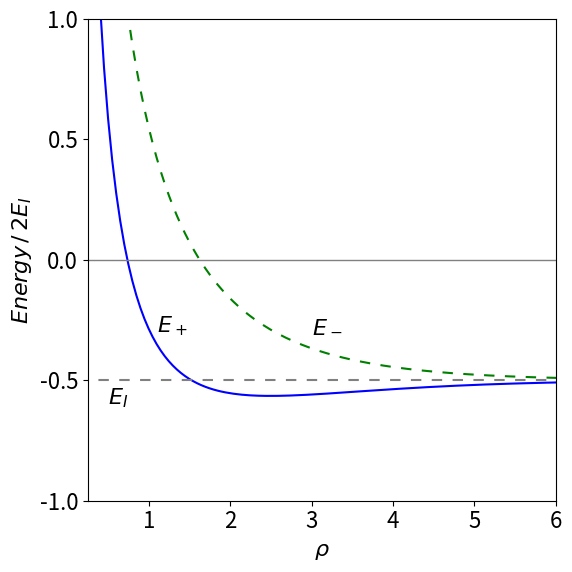

The matplotlib source for this figure:
#!/usr/bin/env python
# coding: utf-8

# # Solutions Q73 - 96

# In[1]:


# import all python add-ons etc that will be needed later on
get_ipython().run_line_magic('matplotlib', 'inline')
import numpy as np
import matplotlib.pyplot as plt
import sympy as sp
sp.init_printing()                # allows printing of SymPy results in typeset maths format
plt.rcParams.update({'font.size': 16})  # set font size for plots


# ## Q73 answer
# (a) Using $\psi = x(L - x)$ the denominator integral is 
# 
# $$\displaystyle \int \psi^*\psi d\tau=\int_0^L x^2(L-x)^2dx= \frac{L^5}{30}$$ 
# 
# and the numerator 
# 
# $$\displaystyle \int \psi^*H\psi d\tau=-\frac{\hbar^2}{2m}\int_0^L x(L-x)\frac{d}{dx}x(L-x)dx=2\frac{\hbar^2}{2m}\int_0^L x(L-x)dx=\frac{\hbar^2}{6m}L^3$$
# 
# The variational energy is therefore $\displaystyle E =5\frac{\hbar^2}{mL^2}$ which is only slightly larger than the true energy $\displaystyle\frac{\pi^2}{2}\frac{\hbar^2}{mL^2}$ by about $1.4$ %.
# 
# (b) The normalisation integral is  $\displaystyle \int \psi^*\psi d\tau=\int_{-L}^L e^{-2ax^2}dx=\sqrt{\frac{\pi}{2a} }$. 
# 
# The expectation value of operator $H$ is $\displaystyle \int \psi^*H\psi d\tau$.
# 
# In the range $\pm L$, $\displaystyle H=-\frac{\hbar^2}{2m} \frac{d^2}{dx^2}\psi$ and elsewhere it is $\displaystyle H=-\frac{\hbar^2}{2m} \frac{d^2}{dx^2}\psi + U\psi$.
# 
# Splitting the integral into three parts gives, gives as per eqn 47, 
# 
# $$\displaystyle E_V=a \frac{\hbar^2}{2m}+ U\left(1-\mathrm{erf}(L\sqrt{2a})\right) $$

# In[2]:


a, x, U, hbar, m, L = sp.symbols('a, x, U, hbar, m, L', positive = True)
inf = sp.oo                                          #  sp.oo is sympy infinity
psi = sp.exp(-a*x**2)
N = sp.integrate(psi**2,(x,-inf,inf))                # normalise

eqa= psi*( -hbar**2/(2*m)*sp.diff(psi,x,x) + U*psi)  # potential value U
eqb= psi*( -hbar**2/(2*m)*sp.diff(psi,x,x) )         # potential zero

EV = sp.integrate(eqa,(x,-inf,-L) ) + sp.integrate(eqb,(x,-L,L) ) + sp.integrate(eqa,(x,L,inf) ) 
sp.simplify(EV/N)


# Taking the derivative of $E_V$ gives 
# 
# $$\displaystyle \frac{dE_V}{dx}=\frac{\hbar^2}{2m}-\frac{LU}{\sqrt{\pi a/2}}e^{-2aL^2}=0$$
# 
# and solving this for $a$ produces the LambertW function.  
# 
# Going back a step and substituting $U=0.5,L=1, \hbar=m=1$ produces $\displaystyle \frac{dE_V}{dx}=\frac{1}{2}-\frac{1}{\sqrt{2\pi a}}e^{-2a}=0$. Solving gives $a=0.2419$ and the variation energy as $0.2836$.
# 
# ![Drawing](integration-fig61a.png) 
# 
# Figure 61a. Particle in a finite well. The variational energy $E_V$ and true energy $E_0$ are shown for the only bound state in the well. The wavefunction shown is the variational one leading to $E_V$
# _____

# ## Q74 answer
# Using the formula equation 47,  the denominator is 
# 
# $$\displaystyle \int\psi^*\psi dx=\int_{-\infty}^\infty \frac{\alpha}{\sqrt{\pi}} e^{-\alpha x^2}dx$$ 
# 
# and because of the $e^{-\alpha x^2}$ term an error function is likely to be involved with the integral. To check this we can look up the integral or use SymPy;

# In[3]:


alpha, x, hbar, m, k = sp.symbols('alpha, x, hbar, m, k', positive = True)
inf = sp.oo                                                 # sp.oo is sympy infinity
pi  = sp.pi
psi = sp.sqrt(alpha/sp.sqrt(pi))*sp.exp(-alpha*x**2/2)
N   = sp.simplify(sp.integrate(psi**2,(x,-inf,inf) ) )      # normalisation integral psi x psi, 
N


# In[4]:


Hpsi = -hbar**2/(2*m)*sp.diff(psi,x,x)- k*x**4*psi  # H x psi 
Enrg = sp.integrate(psi*Hpsi,(x,-inf,inf) )/N   # E = integral psi x H x psi /normalisation.
sp.simplify(Enrg)


# from which  energy is $\displaystyle E= \frac{\alpha \hbar^2}{4m}-\frac{3k}{4\alpha ^2} $.
# 
# The next step is to differentiate this energy wrt $\alpha$ to find the minimum variational energy. Differentiating gives $\displaystyle \alpha^3 = \frac{6mk}{\hbar^2}$ which produces 
# 
# $$\displaystyle E=\frac{(72k)^{1/3}}{8}\left( \frac{\hbar^2}{2m} \right)^{2/3}=1.0817 k^{1/3} \left( \frac{\hbar^2}{2m} \right)^{2/3}$$
# 
# which is a good approximation to the true energy of $\displaystyle 1.060 k^{1/3} \left( \frac{\hbar^2}{2m} \right)^{2/3}$.
# 
# ## Q75 answer
# (a, b) The H atom energy levels are $E_n = -RZ^2/n^2 \mathrm{\,cm^{-1}}$, where $R$ is the Rydberg and $n$ the principal quantum number. The energy is therefore $E_1(He) = -2RZ^2 = -8\times 109737 = -877 896 \mathrm{\,cm^{-1}}$ or $-108.8$ eV.
# 
# The energy to ionize He$^+$ is $E_1 = 4R$, or $54.4$ eV which is $4 \times 13.6$ eV the ionization of the H atom. The total experimental energy is $-(54.4 + 24.5) = -79$ eV and the crude theoretical value $-108.8$, which is considerably larger. In (a) it was supposed that the He atom was twice an H atom with no electron-electron interaction or electron-nuclear interaction between opposite atoms; clearly this is wrong. The terms missing are of the form of $\pm e^2/r_{12}$ where $r_{12}$ is the separation between the two electrons or electrons and nuclei.
# 
# The equation given in the question allows for electron-electron interaction but not screening of the nuclear charge by the other electron; the variational approach is empirical but should have the effect of reducing the error by changing the effective screening between electrons.
# 
# (c) The wavefunction is normalized so that $\int \varphi^*\varphi d\tau =1$ and the expectation value is given in the question for the ground state energy, therefore the only calculation remaining is to find the minimum energy in terms of $\zeta$. This is done by solving
# 
# $$\displaystyle \frac{d}{d\zeta}\int \varphi^*H \varphi d\tau = \frac{e^2}{4\pi\epsilon_0a_0}\left( 2\zeta-2Z+\frac{5}{8} \right)=0$$
# 
# which gives $\zeta=Z-5/16$. The energy given in the question is 
# 
# $$\displaystyle E=\frac{e^2}{4\pi\epsilon_0a_0}\left( \zeta^2-2Z\zeta+\frac{5}{8}\zeta \right)$$
# 
# which on substituting for $\zeta$ gives the variation result as 
# 
# $$\displaystyle E_{var}= \frac{e^2}{4\pi\epsilon_0a_0}\left( Z-\frac{5}{16} \right)^2$$
# 
# which with $Z=2$ is $\displaystyle E_{var}= \frac{e^2}{4\pi\epsilon_0a_0}\left(\frac{27}{16} \right)^2=-77.5 $ eV.
# 
# As a check, using $Z=\zeta = 2$ instead of the variational value gives $\displaystyle E_{var}= -\frac{5}{4}\frac{e^2}{4\pi\epsilon_0a_0} =-34.06$ eV. The improvement in ground state energy due to the variational treatment is therefore from $-34.06$ eV to $-77.5$ eV producing a result close to the experimental value of $-79$ eV and quite a considerable improvement.
# 
# ## Q76 answer
# The expression to be evaluated with $\beta=1$ is 
# 
# $$\displaystyle E_V=-\frac{\displaystyle \int_{-\infty}^\infty \frac{1}{2}e^{-\alpha x^2/2}\frac{d^2}{dx^2}e^{-\alpha x^2/2} + (1-e^{- x^2})e^{-\alpha x^2/2} dx}{\displaystyle  \int_{-\infty}^\infty e^{-\alpha x^2}}dx$$ 
# 
# Using SymPy to calculate the integrals

# In[5]:


alpha, beta, x = sp.symbols('alpha, beta, x',positive=True)
inf = sp.oo                            # sp.oo is sympy infinity
psi = sp.exp(-alpha*x**2/2)            # wavefunction
N   = sp.integrate(psi**2,(x,-inf,inf))    #  normalisation. sp.oo is sympy infinity

Hpsi = (-sp.diff(psi,x,x)/2 + (1-sp.exp(-beta*x**2))*psi )
EV   = sp.simplify( sp.integrate(psi*Hpsi,(x,-inf,inf) )/N )    # variational energy. 
EV


# which with $\beta=1$ gives the variational energy as $\displaystyle E_V= 1+\frac{\alpha}{4}-\sqrt{\frac{\alpha}{1+\alpha}}$. 
# 
# The next step step is to find the minimum energy by differentiating by $\alpha$ which gives $\displaystyle \frac{dE_V}{d\alpha}=\frac{(\alpha^{3/2}+\alpha^{1/2})(\alpha+1)^{1/2}-2}{4\sqrt{\alpha}(\alpha+1)^{1/2}} =0$. 
# 
# Solving this using the numerator gives a value of $0.748$

# In[6]:


sp.solve( (alpha**(3/2) + alpha**(1/2) )*( alpha +1 )**(1/2)-2,alpha )


# This result gives an energy of $E_V=0.53284$. This is close to but a little higher than the numerical solution, which is $0.5226$.  
# 
# When $\beta = 1/10$ the potential is wider and the levels lower; the variational value is $0.20522$, which is also a little higher than the numerical value of $0.20473$. Note that an analytical solution is not available, so we have estimated an unknown value but its accuracy is not known unless wavefunctions that are more complex are used and a lower energy obtained. When you look at how to calculate numerical solutions (Chapter 11) you will see how much simpler the variational method is. The numerical value is itself only approximate, but as it is lower than the variational value, we may surmise that it is more accurate. However, the numerical value could be below the true value, there is no guarantee that it is not, unlike the variational answer. Our calculated energies are close to one another, which suggest that both methods have produced reasonably accurate values.
# 
# ## Q77 answer
# Using equations 47 and 60, the denominator in $E_V$ is 
# 
# $$N=\displaystyle \int_0^\infty R(r)^2 r^2dr\int_0^\pi \sin(\theta)d\theta\int_0^{2\pi}d\varphi=4\pi\int_0^\infty r^2e^{-\alpha r^2}dr$$ 
# 
# and the remaining integral has a standard form producing 
# 
# $$\displaystyle N= 4\pi\frac{\sqrt{\pi}}{4\alpha^{3/2}}=\left(\frac{\pi}{\alpha}\right)^{3/2}$$
# 
# Th expectation value is $\int \psi H\psi d\tau$ which is 
# 
# $$\displaystyle 4\pi\int_0^\infty R(r)\left( -\frac{1}{2r}\frac{d^2}{dr^2}rR(r)-\frac{R(r)}{r} \right) r^2dr$$
# 
# Evaluating using $R(r)=e^{-\alpha r^2/2}$ using SymPy gives $\displaystyle E_V = \frac{3\alpha}{4}-2\sqrt{\frac{\alpha}{\pi}}$.

# In[7]:


r, alpha = sp.symbols('r, alpha', positive = True)
inf= sp.oo                          # sp.oo is sympy infinity
pi = sp.pi
R  = sp.exp(-alpha*r**2/2)                               # radial wavefunction
eq = 4*pi* R*( -sp.diff(r*R,r,r)/(2*r) - R/r )*r**2   # numerator integral psi H psi     
EV = sp.integrate(eq, (r,0,inf)) /sp.sqrt((pi/alpha)**3) # divide by normalisation N. 
sp.simplify(EV)


# Differentiating wrt $\alpha$ gives $\displaystyle \frac{dE_V}{d\alpha}= \frac{3}{4}-\frac{1}{\sqrt{\alpha\pi}}=0$ from which the minimum $\displaystyle \alpha = \frac{16}{9\pi}$ and the variational energy $\displaystyle -\frac{4}{3\pi}$.
# 
# ## Q78 answer
# The area is $\displaystyle A=\int_0^1\int_x^{2x} \sin(x+y)dydx$ 
# 
# which evaluates to 
# 
# $$\displaystyle A= -\int_0^1 \cos(x+y)\bigg|_x^{2x}dx=\to=-\frac{\sin(3)}{3}+\frac{\sin(2)}{2}=0.408$$
# 
# and this should be multiplied by $\sigma$ to obtain the total mass.  The centre of mass is the average weighted with the variation in mass and is 
# 
# $$\displaystyle \langle x\rangle=\frac{1}{A}\int_0^1\int_x^{2x} x\sin(x+y)dydx  \qquad  \langle y\rangle=\frac{1}{A}\int_0^1\int_x^{2x} y\sin(x+y)dydx$$
# 
# where the $\sigma$ cancels out. Treating $x$ as constant the integral in $y$ gives $\displaystyle \int x\sin(x+y)dy= x\cos(2x)-x\cos(x)$. Integrating this and adding limits gives $\langle x\rangle = 0.275/0.408$. The similar integral $\langle y \rangle = 0.404/0.408$.
# 
# The moments of inertia are 
# 
# $$\displaystyle I_x=\frac{1}{A}\int_0^1\int_x^{2x} y^2\sin(x+y)dydx  \qquad  I_y=\frac{1}{A}\int_0^1\int_x^{2x} x^2\sin(x+y)dydx$$
# 
# and using SymPy gives $I_x= 0.4496; I_y= 0.2027$ and these should be multiplied by $\sigma$.

# In[8]:


x, y = sp.symbols('x, y',positive =True)

eq = x**2*sp.sin(x+y)
Iy = sp.integrate(sp.integrate( eq, (y,x,2*x) ), (x,0,1.0) )

eq = y**2*sp.sin(x+y)
Ix = sp.integrate(sp.integrate( eq, (y,x,2*x) ), (x,0,1.0) )
print('{:8.4f}{:8.4f}'.format( Ix,Iy ) )


# ## Q79 answer
# The radial part can be separated from the angular part as there is no function with terms such as $r\theta$ and the angular terms are independent of one another. The triple integral is therefore split into the product of three separate integrals. The angular integral between $\psi_{311}$ and $\psi_{310}$ is part 
# 
# $$\displaystyle \int_0^{2\pi}e^{-i\varphi}d\varphi \int_0^\pi \cos(\theta)\sin^2(\theta) d\theta$$
# 
# This can be evaluated by inspection, because the cosine has a value of $1$ at $\theta = 0$ and $-1$ at $\theta = \pi$ and is 'odd' over the region $0 \to \pi$ therefore the integral is zero. This can be confirmed by direct calculation.
# 
# ## Q80 answer
# The normalization is found using equation 56, and by substitution 
# 
# $$\displaystyle N^2\int_0^{2\pi}d\varphi\int_0^\pi\sin^5(\theta)d\theta=1$$
# 
# The exponential part becomes one because the complex conjugate is formed from $\psi^*\psi$ making the $\varphi$ integral $2\pi$. The integral in $\theta$ can be converted to an exponential and expanded, $\displaystyle \int_0^\pi\sin^5(\theta)d\theta=\frac{16}{15}$. The nromalisation is therefore $N=\sqrt{15/(32\pi)}$.
# 
# (b) To test for orthogonality the two different wavefunctions are multiplied and integrated over all space as for normalization. Only the exponential part in $\varphi$ is different so that only this integral need be considered. The result is 
# 
# $$\displaystyle \int_0^{2\pi} e^{-2i\varphi^*} e^{2i\varphi} d\varphi =\int_0^{2\pi} e^{4i\varphi}d\varphi=4ie^{4i\varphi}\bigg|_0^{2\pi}=4i(e^{8i\pi}-1)=0$$
# 
# because for even $n,\; e^{ni\pi} = 1$, therefore the wavefunctions are orthogonal.
# 
# ## Q81 answer
# Rearranging the integral produces $\displaystyle I^2 =\int_0^\infty\int_0^\infty e^{-y^2-x^2}dydx$. 
# 
# Changing the coordinates produces $\displaystyle I^2 =\int_0^{2\pi}\int_0^\infty e^{-r^2}r drd\theta$. 
# 
# This can now be split into two integrals as there is no term in both $r$ and $\theta$ giving $\displaystyle I^2=\frac{\pi}{2}\int_0^\infty e^{-r^2}r dr$.
# 
# This integral has a standard form making $\displaystyle I=\sqrt{\frac{\pi}{4}}$.
# 
# ## Q82 answer
# (a) The integral will be $\displaystyle Z = \int_{n=1}^\infty e^{-E_n/k_BT}dn\equiv \int_{n=1}^\infty e^{-an^2}dn$ 
# 
# where the constant $a = h^2/(8mL^2k_BT)$. Using the method of the previous question, 
# 
# $$\displaystyle Z^2= \int_0^{\pi/2}\int_0^\infty e^{-ar^2}rdrd\theta$$
# 
# which evaluates to $\displaystyle Z=\frac{L}{h}\sqrt{2\pi mk_BT}$,
# 
# The total partition function is $\displaystyle Z^3= \left( \frac{L}{h} \right)^3(2\pi mk_BT)^{3/2}$.
# 
# The mass of a benzene molecule is $78 \times 1.66 \cdot 10^{-27}$ kg, the mean free path is $L = k_BT/(\sqrt{2}\sigma^2 p) \approx 100$ nm (with $\sigma = 0.3\cdot10^{-9}$ m and area $\pi\sigma^2$) making the partition function $Z^3 \approx 7 \cdot 10^{11}$.
# 
# (b) At the average thermal energy the quantum number is $\approx 17560$, and the energy gap to the next value is $\approx 6 \cdot 10^{-21}$ J. This energy is far larger than expected. The reason is that we used the mean free path, which is small, rather than the size of the container to define $L$. If $L$ were $100$ cm instead of $100$ nm then the energies would be $10^{14}$ times smaller. Assuming that the size of the container determines $L$ seems to be too much of an approximation, as it assumes that the gas molecules do not interact, similarly assuming that $L$ is the mean free path is also not good enough, but for a different reason. The mean free path is an average value and if the exponential distribution of path lengths between collisions was used instead of a single value then small energy gaps are calculated. The distribution of collision distances produces a continuous range of $L$ values and consequently of energies. This range will in effect make the energy levels continuous.
# 
# (c) The partition function can then be written as $Q=\alpha T^{3N/2}$ where $\alpha$ is the collection of parameters and constants, $\displaystyle \alpha = \frac{V^N}{N!}\left( \frac{2\pi mk_B}{h^2} \right)^{3N/2}$. 
# 
# The entropy is 
# 
# $$\displaystyle S=k_B\left( \frac{\partial \ln(Q)T}{\partial T} \right)_V=k_B\ln(Q)+\frac{k_BT}{Q}\left( \frac{\partial Q}{\partial T} \right)_V=k_B\ln(\alpha)+\frac{3Nk_B}{2}(\ln(T)+1)$$
# 
# Using Stirling's approximation $\ln(N!) \approx N\ln(N) - N$ and as the gas is ideal the volume $V = L^3$ should be equal to $Nk_BT/p$ and substituted for $V$ in $\alpha$. Substituting for the constants with the mass $m = 200.59 \,u $ kg ($u$ is the atomic mass unit) and $k_B$ Boltzmann's constant, the translational entropy at $1\,\mathrm{ bar}= 10^5$ Pa and 300K is $S\approx 175\, \mathrm{J\,K^{-1}\, mol^{-1}}$. The equation for $S$ is a version of the Sakur-Tetrode equation.
# 

# ## Q83 answer
# The Jacobian represents the same area or volume element in two different coordinate systems, in this case these are $(x, y)$ and $(u, t)$. A probability of a number being in a region in $(x, y)$ is found by transforming from the original linear coordinates, but because distributions are involved, the chance of being at a given place is changed because the areas enclosed are the same.
# 
# (a) the Jacobian determinant is 
# 
# $$\displaystyle \frac{\partial (u,v)}{\partial(x,y)}=
# \begin{vmatrix} 
# \displaystyle\frac{\partial u}{\partial x} &\displaystyle\frac{\partial u}{\partial y} \\
# \displaystyle\frac{\partial v}{\partial x} &\displaystyle\frac{\partial v}{\partial y} \\
# \end{vmatrix}$$
# 
# which means that $u$ and $v$ are required in terms of $x$ and $y$. The ratio of the two equations produces $y=x\tan(2\pi v)$ therefore $2\pi v=\tan^{-1}(y/x)$. Squaring and adding the equations produces $x^2+y^2=-2\ln(u)$ and $u=e^{-(x^2+y^2)/2}$. The differentiations can be performed quite easily as they are standard ones, for example $\displaystyle \frac{d\tan^{-1}(ax)}{dx}=\frac{a}{1+a^2x^2}$. The result is 
# 
# $$\displaystyle \frac{\partial (u,v)}{\partial(x,y)}=
# \begin{vmatrix} 
# \displaystyle -xe^{(x^2+y^2)/2} &\displaystyle -ye^{(x^2+y^2)/2} \\
# \displaystyle -\frac{y}{2\pi(x^2+y^2)} &\displaystyle  \frac{x}{2\pi(x^2+y^2)} \\
# \end{vmatrix} =\frac{1}{\sqrt{2\pi}}e^{-x^2/2}\frac{1}{\sqrt{2\pi}}e^{-y^2/2} $$
# 
# written to make the two distributions clear.
# 
# (b) If $(x-\mu)/\sigma$ and $(y-\mu)/\sigma$ are substituted for  $x$ and $y$ respectively and the transform repeated the distribution has the form $\displaystyle \frac{1}{\sqrt{2\pi\sigma} }e^{(x-\mu)^2/2\sigma^2}$ and similarly for $y$.
# 
# ## Q84 answer
# The Jacobian determinant is
# 
# $$\displaystyle \frac{\partial (u,v)}{\partial(\varphi,\theta)}=
# \begin{vmatrix} 
# \cos(\varphi)\cos(\theta) &-\sin(\varphi)\sin(\theta) \\
# \cos(\varphi)\sin(\theta) & \sin(\varphi)\cos(\theta) \\
# \end{vmatrix} = \sin(\varphi)\cos(\varphi)$$
# 
# which in this case should be inverted when put into the integral giving,
# 
# $$\displaystyle \int\int \sqrt{\frac{\sin(\varphi)}{\cos(\theta)} }\cdot\frac{1}{\sin(\varphi)\cos(\varphi)}dudv=\int\int \sqrt{\frac{1}{\cos(\theta)\sin(\varphi)\cos^2(\varphi)} }dudv$$
# 
# The substitutions now have to be made. From the definitions of $u$ and $v$, $u^2 + v^2 = \sin^2(\varphi)$ and therefore $\cos^2(\varphi)=1-u^2 -v^2$ and  
# 
# $$\displaystyle \int\int \frac{1}{\sqrt{u}\sqrt{1-u^2-v^2}}dudv$$
# 
# At this point it is necessary to include the limits and although they could have been added from the start only now are they used. Both lower limits are at zero and therefore also $u = v = 0$. From the definition of the new coordinates $\tan(\theta) = v/u$ and $u^2 + v^2 = \sin^2(\varphi)$. When $\varphi = \pi/2,\, \sin(\varphi) = 1$ and $v$ therefore has values from $0 \to v = 1 - u^2$ and $u$ ranges from $0 \to 1$. The integral in $v$ has a standard form for $\tan^{-1}$ (see Section 2.13) and has to be performed first as the limit contains $v$.
# 
#  $$\begin{align}\displaystyle I=&\int_0^1\int_0^{\sqrt{1-u^2}} \frac{1}{\sqrt{u}\sqrt{1-u^2-v^2}}dvdu \\
#  =&\int_0^1 \frac{1}{\sqrt{u}}\tan^{-1}\left(\frac{v}{\sqrt{1-u^2-v^2}}\right)\bigg|_0^{v=\sqrt{1-u^2}}du \\
#  =&\int_0^1 \frac{1}{\sqrt{u}}du\left(\tan^{-1}(\infty)-\tan^{-1}(0)\right)\\
#  =&\pi\end{align}$$
# 
# and where $\tan^{-1}(\infty) = \pi/2$ was used.
# 
# ## Q85 answer
# One way of doing the calculation is to differentiate the functions directly in a $3\times 3$ matrix then to calculate the determinant. The calculation is

# In[9]:


a, theta, u, v = sp.symbols('a, theta, u, v',positive = True)

fx = a*sp.sqrt((u**2 - 1)*(1 - v**2))*sp.cos(theta)
fy = a*sp.sqrt((u**2 - 1)*(1 - v**2))*sp.sin(theta)
fz = a*u*v

dxu = sp.diff(fx,u)
dxv = sp.diff(fx,v)
dxt = sp.diff(fx,theta)
dyu = sp.diff(fy,u)
dyv = sp.diff(fy,v)
dyt = sp.diff(fy,theta)
dzu = sp.diff(fz,u)
dzv = sp.diff(fz,v)
dzt = sp.diff(fz,theta)

Jac = sp.Matrix([ [dxu, dxv,dxt ],  [dyu, dyv,dyt ], [dzu, dzv,dzt ]  ] )
sp.simplify(Jac.det())


# The volume element is therefore $dxdydz = a^3(v^2 - u^22)du dv d\theta$.
# 
# ## Q86 answer
# (a) Because the wavefunctions $\varphi$ are real there is no need to label them as complex conjugates. The calculation is
# 
# $$\displaystyle (a\varphi_{2s}e^{iEt/\hbar} +b\varphi_{2p_z}e^{iEt/\hbar} )(a\varphi_{2s}e^{-iEt/\hbar} +b\varphi_{2p_z}e^{-iEt/\hbar})= a^2\varphi_{2s}^2+2ab \varphi_{2s}\varphi_{2p_z}+b^2\varphi_{2p_z}^2$$
# 
# and no integration is necessary. 
# 
# (b) The product is 
# 
# $$\displaystyle \begin{align}P&=\left( \frac{\sqrt{3}}{2}\varphi_{1s}e^{iE_{1s}t/\hbar} + \frac{1}{2}\varphi_{2s}e^{iE_{2s}t/\hbar}  \right)\left( \frac{\sqrt{3}}{2}\varphi_{1s}e^{-iE_{1s}t/\hbar} + \frac{1}{2}\varphi_{2s}e^{-iE_{2s}t/\hbar}  \right)\\& = \frac{3}{4}\varphi_{1s}^2 +\frac{\sqrt{3}}{2}\varphi_{1s}\varphi_{2s}e^{i(E_{1s}-E_{2s})t\hbar} +\frac{1}{4}\varphi_{2s}^2\end{align}$$
# 
# A product $\varphi^*\varphi$ which can represent a probability has to be real and the exponential terms can be written as a cosine making the result 
# 
# $$\displaystyle P=\frac{3}{4}\varphi_{1s}^2 +\frac{\sqrt{3}}{2}\varphi_{1s}\varphi_{2s}\cos(\Delta \omega t) +\frac{1}{4}\varphi_{2s}^2$$
# 
# which oscillates with a frequency of $\Delta \omega = (E_{2s} - E_{1s})/\hbar$  radians/sec. Both the $\varphi_{1s}$ and $\varphi_{2s}$ wavefunctions are symmetrical about $\pm z$ there can be no dipole formed because $r$, the radial distance is always positive, for example $\varphi_{1s} \sim e^{-r/a_0}$. To prove this only the integral from the cross term needs to be calculated, the normalization terms in front of the wavefunctions are ignored as they only multiply the result by a constant value. 
# 
# The change to cylindrical coordinates is also made $r=\sqrt{R^2+z^2}$ where $R$ the radial distance in the $x-y$ plane 
# 
# $$\displaystyle \int_0^{2\pi}\int_1^\theta e^{-\sqrt{R^2+z^2}/a_0}\left( 2-\frac{\sqrt{R^2+z^2}}{a_0} \right)e^{-\sqrt{R^2+z^2}/2a_0}R\,dRd\theta \\ = 2\pi\int_1^\theta e^{-3\sqrt{R^2+z^2}/2a_0}\left( 2-\frac{\sqrt{R^2+z^2}}{a_0} \right)R\,dR$$
# 
# This integral can be significantly simplified by the substitution $u^2 = R^2 + z^2$ and $du = RdR$. The limits become $0 \to |z|$ (because of the square root) and the other limit remains at infinity. The integral is now 
# 
# $$I=\displaystyle 2\pi \int_{|z|}^\infty e^{-3u/2a_0} \left(2-\frac{u}{a_0} \right)udu$$
# 
# which can be completed by integrating by parts giving 
# 
# $$\displaystyle I= \frac{4\pi}{27}(9 u^2-6a_0 u-4a_0^2)e^{-3u/2a_0}\bigg|_{|z|}^\infty=\frac{4\pi}{27}(9 |z|^2-6a_0 |z|-4a_0^2)e^{-3|z|/2a_0}$$
# 
# This is an even function because $|z|$ is always positive. When this result is multiplied by $\cos(\Delta \omega t)$ the function will oscillate up and down but the symmetry remains because cosine is an even function and therefore symmetrical about $z=0$ and can never produce an oscillating dipole.
# 
# (c) In this case $\displaystyle \psi = \frac{\sqrt{3}}{2}\varphi_{1s}e^{-E_{1s}t\hbar}+\frac{1}{2}\varphi_{2p_z}e^{-iE_{2p_z}t\hbar}$ and again the integral will only have one time-dependent term which is 
# 
# $$\displaystyle \int \frac{\sqrt{3}}{2}\varphi_{1s}\varphi_{2p_z}e^{i(E_{1s}-E{2p_z}t/\hbar}d\tau$$
# 
# Defining $\Delta\omega = (E_{2p_z}- E_{1s})/\hbar$ and taking the real part by changing the exponential to a cosine, adding wavefunctions and limits but ignoring the normalization terms as these are constants, integrating over $\theta$ leaves the integral 
# 
# $$\displaystyle 2\pi z\cos(\Delta\omega t)\int_1^\infty e^{-3\sqrt{R^2+z^2}/2a_0}R\,dR$$
# 
# Using the substitution $u^2 = R^2 + z^2$ as before gives a standard integral 
# 
# $$\displaystyle I=\displaystyle 2\pi z\cos(\Delta\omega t)\int_{|z|}^\infty e^{-3u/2a_0}udu = z\frac{4\pi}{9}a_0\cos(\Delta\omega t)(2a_0+3|z|)e^{-3|z|/2a_0}$$
# 
# which is an odd function of $z$ and as time progresses, the cosine varies from $-1 \to 1$, and a changing dipole along the z-axis is produced. This means that a radiative transition is possible.
# 
# ![Drawing](integration-fig62.png)
# 
# Figure 62. The cross terms in the integral of a $1s + 2s$ and a $1s + 2p_{z}$ superposition calculated when the cosine term is $1$ and when $-1$. Only in the $1s + 2p_z$ transition is an oscillating dipole produced. ($a_0 = 0.529$ nm)
# _____

# ## Q87 answer
# (a) This integral is an overlap integral because the wavefunctions are not functions of the internuclear separation $R$, 
# 
# $$\displaystyle \int \varphi_1\frac{q^2}{R}\varphi_2 d\tau =\frac{q^2}{R} \int \varphi_1\varphi_2 d\tau=\frac{q^2}{R}S$$
# 
# (b) Substituting the prolate spherical coordinates and values for $\rho_1$ etc. into the resonance integral, equation 73, rearranging and simplifying gives 
# 
# $$\displaystyle \begin{align} A &= \int \varphi_1\frac{q^2}{r_1}\varphi_2 d\tau 
# = \frac{q^2}{\pi a_0^4} \int e^{-\rho_1} \frac{1}{\rho_2}e^{-\rho_2}d\tau \\&
# = \rho^3\frac{q^2}{4\pi a_0}\int_0^{2\pi}\int_{-1}^1\int_1^\infty e^{-u\rho}\left( \frac{u^2-v^2}{u+v} \right) dudvd\theta \\&= \rho^3\frac{q^2}{2 a_0}\int_{-1}^1\int_1^\infty e^{-u\rho}\left(u-v \right) dudv   \\&= \frac{q^2}{a_0}\rho(\rho+1)e^{-rho}  \end{align}$$

# In[10]:


rho, u, v, q, a0 = sp.symbols('rho, u, v, q, a0', positive = True)
inf = sp.oo                       ## sp.oo is sympy infinity
eq = sp.exp(-u*rho)*(u - v)
sp.simplify( sp.integrate(  sp.integrate ( q**2*rho**3/(2*a0)*eq, (u,1,inf) ) , (v,-1,1)  ) )


# (b) To plot the energies Matplotlib will be used using the results just obtained and those in the text.

# In[11]:


fig = plt.figure(figsize=(6,6))         # now using python with numpy
plt.rcParams.update({'font.size': 16})  # set font size for plots

a0 = 1
q  = 1
EI = q*q/(2*a0)
x  = np.linspace(0.1,10,200)           # values along x axis

# define functions for plotting

fA = lambda rho: (q**2*rho + q**2)*np.exp(-rho)/a0    # use f prefix to remind us that its a function
fC = lambda rho: q**2*(-rho + np.exp(2*rho) - 1)*np.exp(-2*rho)/(a0*rho)
fS = lambda rho: (rho**2/3 + rho + 1)*np.exp(-rho)

H11 = lambda rho: -EI + q**2/(a0*rho) - fC(rho)
H12 = lambda rho : fS(rho)*(-EI + q**2/(a0*rho) ) - fA(rho) 

fEplus  = lambda rho: (H11(rho) + H12(rho) )/( 1 + fS(rho) )
fEminus = lambda rho: (H11(rho) - H12(rho) )/( 1 - fS(rho))

plt.plot(x,fEplus(x),color='blue')
plt.plot(x,fEminus(x),color='green',linestyle=(5,(5,5)))

plt.ylim([-1,1])
plt.xlim([0.25,6])

plt.axhline(0,color='grey',linewidth=1)  # horizontal line at zero

plt.yticks([-1,-0.5,0,0.5,1])
plt.xlabel(r'$\rho$')
plt.ylabel(r'$Energy \,/\,2E_I$')
plt.axhline(-EI,color='grey',linestyle=(5,(5,5)))

plt.annotate(r'$E_-$',xy=(3,-0.3))
plt.annotate(r'$E_+$',xy=(1.1,-0.3))
plt.annotate(r'$E_I$',xy=(0.5,-0.6) )
plt.tight_layout()

plt.show()


# ## Q88 answer
# (a) A circle of unit radius $R$, has the polar equation $r=R$ then 
# 
# $$\displaystyle S=\int_0^{2\pi} Rd\theta=2\pi R$$
# 
# which is the circumference as integration was around the whole circle.
# 
# (b) As $r=e^{-\theta/a}$ then $dr/d\theta =-e^{-\theta/a}/a$. The arc length becomes 
# 
# $$\displaystyle S=\int_0^{2\pi} \sqrt{ e^{-2\theta/a}\left(1+\frac{1}{a^2}\right) }d\theta =\sqrt{ a^2+1 }\left(1-e^{-2\pi/a} \right) $$
# 
# (c) Using equation 83 and $dy/dx=\sinh(x)$ gives 
# 
# $$\displaystyle S=\int_0^{x_0}\sqrt{1+\sinh^2(x)}dx$$
# 
# Using the hyperbolic trig identity $\cosh^2(x)-\sinh^2(x)=1$ gives 
# 
# $$\displaystyle S=\int_0^{x_0}\cosh(x)dx=\sinh(x_0)$$
# 
# (d) $r=a\theta$ and $dr/d\theta=a$  giving 
# 
# $$\displaystyle S=a\int_0^{2\pi}\sqrt{1+\theta^2}d\theta =\frac{a}{2}\left(x\sqrt{1+x^2}+\sinh^{-1}(x)\right)\bigg|_0^{2\pi}$$
# 
# is a standard integral and evaluates to $21.26a$.
# 
# ## Q89 answer
# he ellipse has to be used to define the limits to the calculation. The maximum and minimum $y$ values are $\pm b\sqrt{1 - x^2/a^2}$ and the maximum and minimum $x$ are $\pm a$. Draw out the ellipse if you are not sure of this. The are is 
# 
# $$\displaystyle A=\int_{-a}^a\int_{-b\sqrt{1-x^2/a^2}}^{b\sqrt{1-x^2/a^2}}1dydx= 2b \int_{-a}^a \sqrt{1-\frac{x^2}{a^2} }=\pi ab$$
# 
# The second integral is standard and is 

# In[12]:


a, b, x, y = sp.symbols('a, b, x, y',positive =True)
eq = sp.sqrt(1 - x**2/a**2)
sp.simplify( sp.integrate( eq ,x ) )


# As a check on the integration, if the ellipse is made into a circle with $a = b$ then $\pi a^2$ would be the area.
# 
# The $x$ centroid is 
# 
# $$\displaystyle M_x=\frac{1}{A}\int_{-a}^a\int_{-b\sqrt{1-x^2/a^2}}^{b\sqrt{1-x^2/a^2}}x\,dydx=\frac{2b}{A}\int_{-a}^a x\sqrt{1-\frac{x^2}{a^2}} dx=0$$
# 
# and integration is unnecessary because it is an odd function integrated between symmetrical limits; see Section 1.3. The $y$ centroid is similarly zero, which means that the 'centre of gravity' of the ellipse is at its origin. much as physical reasoning would dictate.
# 
# The $x$ moment of inertia is
# 
# $$\displaystyle I_x=\int_{-a}^a\int_{-b\sqrt{1-x^2/a^2}}^{b\sqrt{1-x^2/a^2}}x^2\,dydx=2b\int_{-a}^a x^2\sqrt{1-\frac{x^2}{a^2}} dx= \frac{\pi ba^3}{4}$$
# 
# which is symmetric thus the integral and has to be evaluated. The $y$ moment of inertia is calculated by replacing  $x^2$ with $y^2$ giving $I_y = \pi a b^3/4$. The $z$ component is always the sum of the other two.

# In[13]:


a, b, x, y, u = sp.symbols('a, b, x, y, u',positive=True)

eq  = x**2*sp.sqrt(1 - x**2/a**2)
ans = sp.simplify(2*b*sp.integrate(eq,x ) )
ans.subs(x,a)-ans.subs(x,-a)            # do limits manually 


# ## Q90 answer
# The limits to the integration are the same as in the previous question;the area $A$ can be taken from this calculation also. The integration is therefore 
# 
# $$\displaystyle \langle r^2 \rangle=\frac{1}{A}\int_{-a}^a\int_{-b\sqrt{1-x^2/a^2}}^{-b\sqrt{1-x^2/a^2}} (x^2+y^2)dydx = \frac{a^2}{4}+\frac{b^2}{4}$$ 

# In[14]:


a, b, x, y, u = sp.symbols('a, b, x, y, u', positive = True)
pi = sp.pi
eq = (x**2 + y**2)/(pi*a*b)
ans = sp.integrate( sp.integrate( eq, (y,-b*sp.sqrt(1-x**2/a**2),b*sp.sqrt(1-x**2/a**2)  ) )  ,x   ) 
ans0 = sp.simplify(ans)
sp.simplify( ans0.subs(x,a)-ans0.subs(x,-a) )  # do limits manually 


# The mean value could represent some physical property such as density or electric field that varies quadratically, as $x^2 + y^2$, over the surface of the ellipse. In principle, any normal surface with any normal functional dependence, could be used; even if the integrals cannot be performed algebraically they can be done so numerically.
# 
# ## Q91 answer
# The curve follows the line $y=xb/a$ and the integral is 
# 
# $$\displaystyle \begin{align} \int_C e^x\sin(y)dx+e^x\cos(y)dy &=\int_C e^x\sin(y)dx+e^x\cos(y)\frac{dy}{dx}dx\\&=\int_0^a a^x\sin(bx/a)+\frac{b}{a}e^x\cos(bx/a)dx= e^a\sin(b)\end{align}$$
# 
# Using SymPy gives 

# In[15]:


a, b, x = sp.symbols('a b, x', positive = True)

eq =  sp.exp(x)*(sp.sin(b*x/a) + b*sp.cos(b*x/a)/a )
sp.integrate(eq, (x,0,a) )


# ## Q92 answer
# (a) In the parametric form the area under a curve is given by equation 80 or 
# 
# $$\displaystyle \int y(t)dx = \int y(t) \frac{dx}{dt} dt$$ 
# 
# The arch occurs between points where the cycloid is zero or $y = 0$ then $t = 0$ and $y = 0$ again at $t = 2\pi$, therefore the limits on $t$ are $0$ and $2\pi$.
# 
# The derivative $\displaystyle \frac{dx}{dt} = a(1 - \cos(t))$ and the integration is 
# 
# $$\displaystyle a^2\int_0^{2\pi} (1-\cos(t))^2dt= a^2\int_0^{2\pi}1-2\cos(t)+\frac{1}{2}+\frac{1}{2}\cos(2t)dt =3\pi a^2$$
# 
# (b) The arc-length is the integral of a small element $ds$ of the line and is by equation 83; 
# 
# $$\displaystyle \int_0^{2\pi}ds =\int_0^{2\pi} \sqrt{\left(\frac{dx}{dt}\right)^2+\left(\frac{dy}{dt}\right)^2}dt$$
# 
# Substituting gives 
# 
# $$\displaystyle a\int_0^{2\pi} \sqrt{(1-\cos(t))^2+\sin^2(t)}dt=a\int_0^{2\pi} \sqrt{2-2\cos(t)}dt$$
# 
# which is clearly a complicated integral which, unfortunately, SymPy completely fails to solve but the result is $8a$. The surprising result is that the point on the circumference travels a distance $8a$ while the wheel travels only the distance $2\pi a$ along the road.
# 
# ## Q93 answer
# (a) Using the equation $\displaystyle S =\int_{x_1}^{x_2}\sqrt{r^2+\left( \frac{dr}{d\theta}\right)^2}d\theta$ the length is $S=\int_0^{2\pi}d\theta=2\pi$, the circumference of a circle of unit radius. The equation $r=1$ defines a unit circle in polar coordinates.
# 
# (b) The integral is $\displaystyle S = \sqrt{2}\int_0^{2\pi} e^{-\theta}d\theta=\sqrt{2}(1-e^{-2\theta})$.
# 
# (c) $\displaystyle S=\int_{0}^{x_0}\sqrt{1+\sinh^2(x)}dx$. This is not an obvious integral until the relationship $\cosh^2(x) - \sinh^2(x) = 1$ is recalled, then $\displaystyle S=\int_{0}^{x_0}\cosh(x)dx=\sinh(x_0)$.
# 
# ## Q94 answer
# (a) The derivative is $\displaystyle \frac{df(x)}{dt}=\frac{2x}{2\sqrt{r^2-x^2}}$, substituting and simplifying gives $\displaystyle A=2\pi \int_{-r}^r rdx=4\pi r^2$
# 
# (b) The limits are from $x=r\cos(\theta) \to r$ where $\theta$ is $90$ - latitude and is $34^\mathrm{o}$ . The integral evaluates to  
# 
# $$\displaystyle 2\pi rx\big|_{r\cos(\theta}^r=2\pi r^2(1-\cos(\theta))$$
# 
# and the fraction of the Earth's surface to the north is therefore $(1 - \cos(\theta))/2$ or $22$% approximately.
# 
# ![Drawing](integration-fig63.png)
# 
# figure 63. Defining latitude.
# _____
# 
# ## Q95 answer
# (a) Given the same set of conditions, a state variable has the same value and is independent of how those conditions were reached. A state variable is therefore a quantity whose value defines a thermodynamic state. Examples are temperature, pressure, potential energy, internal energy, and entropy.
# 
# (b) The first path has a constant temperature, and then constant pressure, the second is a straight-line from the start to the end. The line along which integration is performed is $pV = RT$. Putting the equation in the form of equation 85 gives at constant temperature, $w_T$ and pressure $w_p$,
# 
# $$\displaystyle w_T=\int  p\left(  \frac{\partial V}{\partial T}\right)_p\frac{dT}{dp}+ p\left(  \frac{\partial V}{\partial p}\right)_T dp$$
# 
# $$\displaystyle w_p=\int  p\left(  \frac{\partial V}{\partial T}\right)_p+ p\left(  \frac{\partial V}{\partial p}\right)_T\frac{dT}{dT} dT$$
# 
# The first equation is 
# 
# $$\displaystyle w_T=\int  R\frac{dT}{dp}- p\frac{RT}{p^2} dp$$
# 
# at constant $T$ the pressure change is $p_0$ to $p-1$ then at $T=T_0$ making $dT/dp=0$ and therefore 
# 
# $$\displaystyle w_T=-RT_0\int_{p_0}^{p_1} \frac{dp}{p}=-RT_0\ln\left(\frac{p_1}{p_0}\right)$$ 
# 
# At constant pressure, substituting for the gas laws, gives 
# 
# $$\displaystyle w_p=\int R- \frac{RT}{p}\frac{dp}{dT}dT$$
# 
# As the pressure is constant $dp/dT=0$ then $\displaystyle w_T=R\int_{T_0}^{T_1}dt = R(T_1-T_0)$. The total change is the sum of the two work terms; 
# 
# $$\displaystyle w = R(T_1 - T_0) - RT_0\ln\left(\frac{p_1}{p_0}\right)$$

# ## Q96 answer
# Starting with $\displaystyle S=\int \frac{C_p}{T}dT-\int\left( \frac{\partial V}{\partial T}\right)_pdp $ 
# 
# the first step is to calculate $dV/dT$. The simplest way is to calculate the inverse at constant $p$, which is 
# 
# $$\displaystyle R\frac{dT}{dV}= (p+\frac{a}{V^2})-2\frac{a}{V^3}(V-b)$$
# 
# and then invert the result. The integral is 
# 
# $$\displaystyle S=\int \frac{C_p}{T}dT- \frac{RV^3}{V^3p-aV-2ab}dp $$
# 
# At constant $T$, 
# 
# $$\displaystyle S_T=\int_{T_0}^{T_1} \frac{C_p}{T}\frac{dT}{dp}-\frac{RV^3}{V^3p-aV-2ab}dp$$
# 
# and as $t$ is constant $dp/dT =0$ then 
# 
# $$\displaystyle S_T=-\int_{T_0}^{T_1} \frac{RV^3}{V^3p-aV-2ab}dp = -R\ln\left( \frac{V^3p_1-aV-2ab}{V^3p_0-aV-2ab} \right)$$
# 
# At constant pressure the integral is the same as in the text 
# 
# $$\displaystyle  S_p=\int_{T_0}^{T_1} \frac{C_p}{T}dT =C_p\ln\left( \frac{T_1}{T_0} \right) $$
# 
# and the total entropy is the sum of these terms. Notice that this result reverts to that for the ideal gas when $a=b=0$.
# 
# The entropy is more negative than that for an ideal gas, making the overall entropy smaller consistent with the presence of intermolecular interactions in the van-der-Waals gas.

# In[16]:


a, b, p, V, T, R, p0, p1 = sp.symbols('a, b, p, V, T, R, p0, p1',positive=True)
eq = R*V**3/(p*V**3 - a*V - 2*a*b)
sp.factor(sp.integrate(eq, p ) )


# In[ ]:
